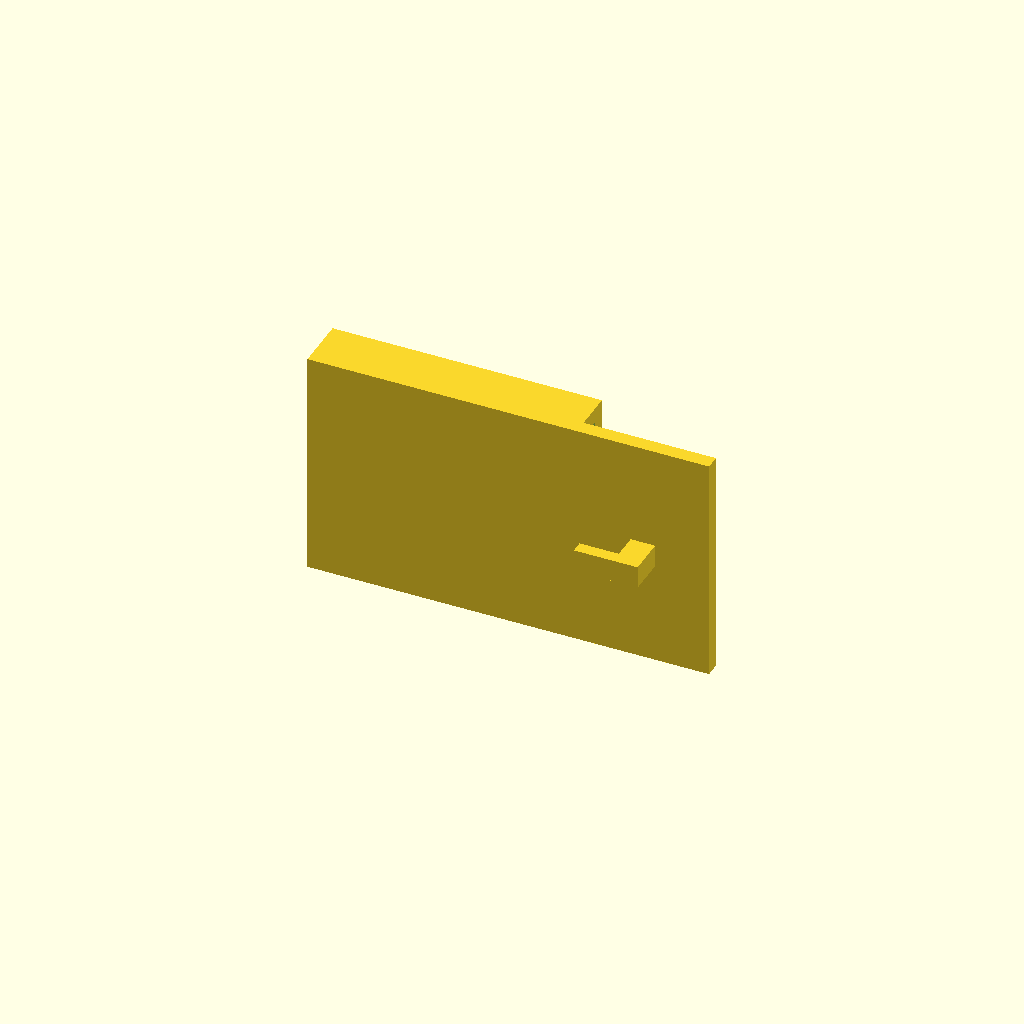
Cell 1 — every parameter at its default value.
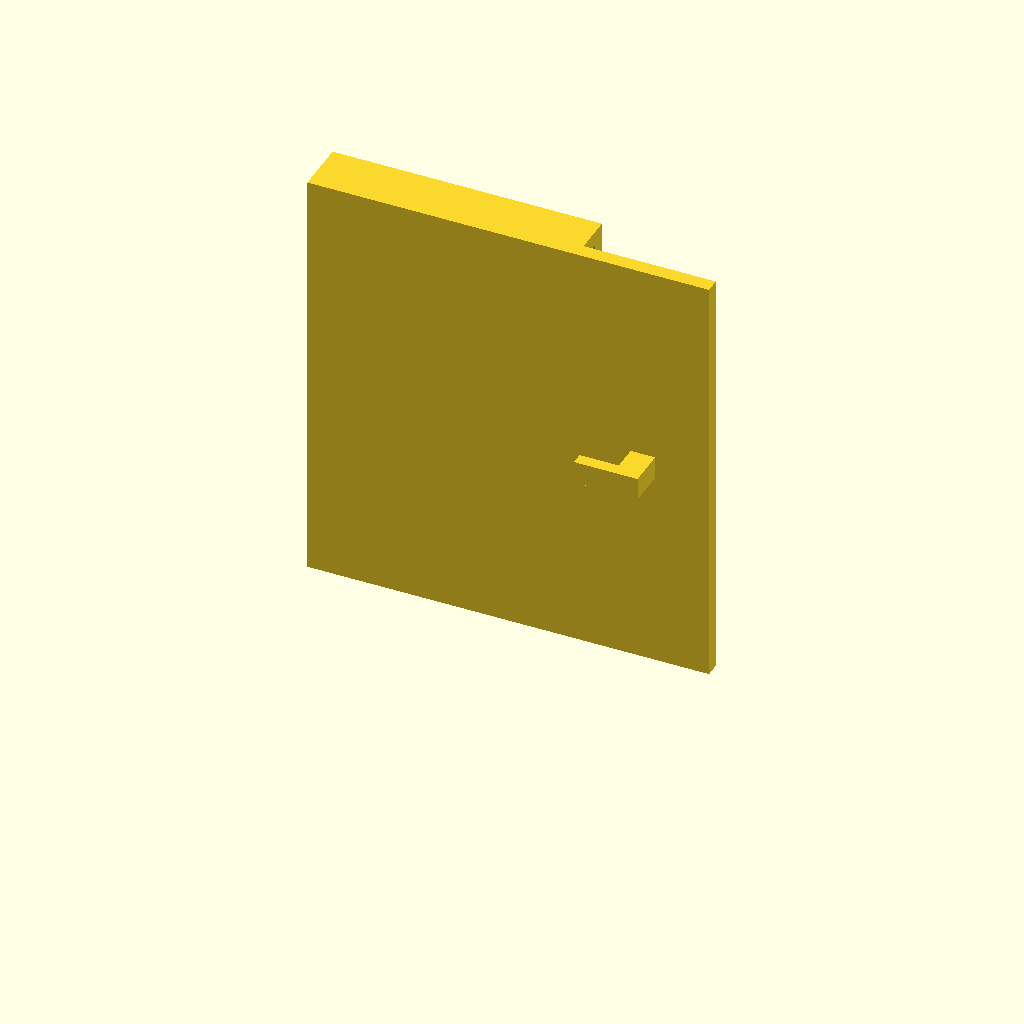
Cell 2 — item_w set to 79.8, the other parameters unchanged.
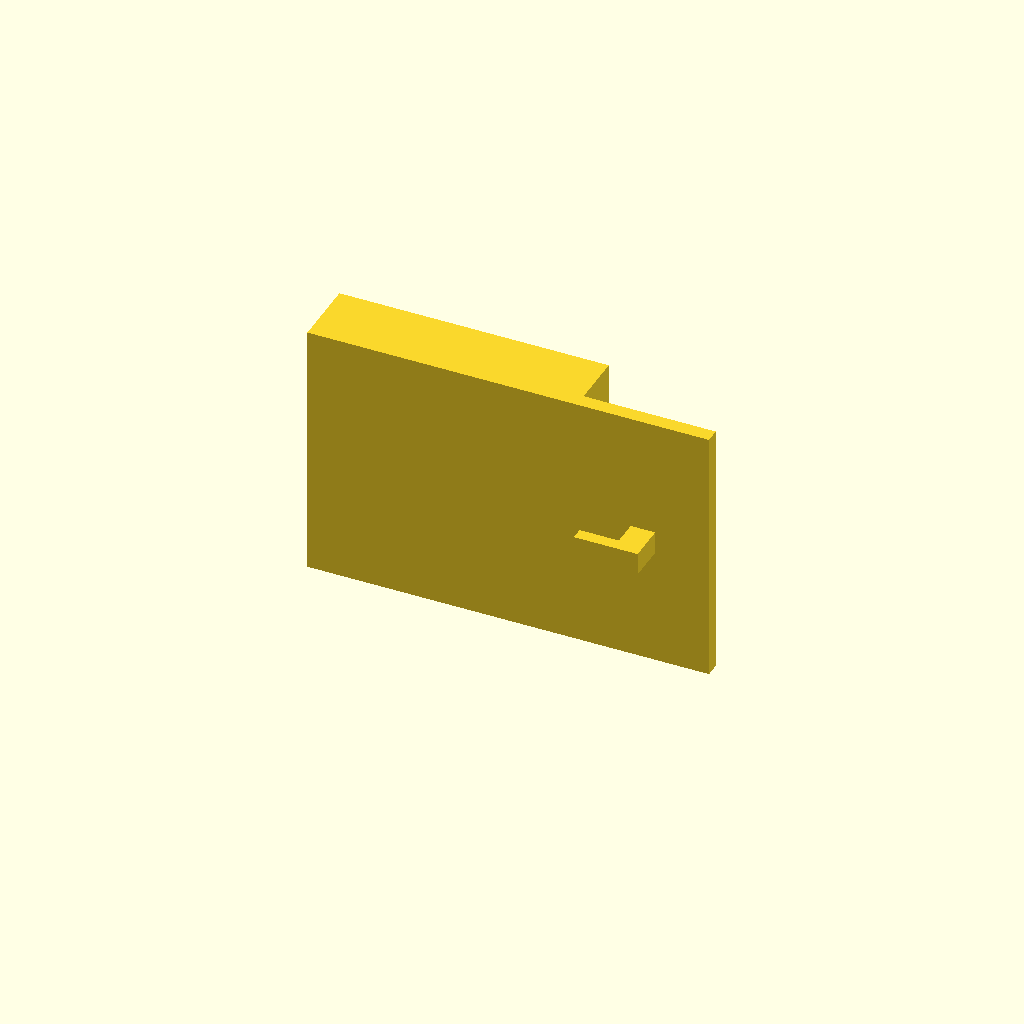
Cell 3: wall = 6 (everything else at default).
One fixed orthographic camera (rotation 55°, 0°, 25°; colour scheme Cornfield) for every cell.
Source of the model, models/skadis-ruler/holder.scad:
/* SKADIS holder for a 50 cm ruler. Print one.

   Ruler measured 39.90 mm wide, 4.0 mm thick. It stands vertically in the
   pocket with its flat face against the board, held by gravity.

   Single-slot hook, so board pitch does not matter - fits any SKADIS.

   PRINT WITH SUPPORT ON: type normal(auto), style Snug, and tick
   "On build plate only".

   The hook cantilevers 7.7 mm off the back plate and 58 mm2 of it is
   unsupported. This cannot be fixed by orientation: supporting it geometrically
   needs material either where the pegboard sits or past the 5 mm slot width.
   Unsupported it sags in the print-Z direction, which here is the hook's WIDTH
   - the dimension that has to pass a 5 mm slot with 0.4 mm of clearance, so sag
   can stop it fitting.

   "On build plate only" is a checkbox, not a style. It is correct here because
   below the hook is open air all the way to the bed, so support grows from the
   plate and touches nothing else. Snug wraps the hook footprint rather than
   lattice-filling the area, so there is less to pick off.
   The scarred face is the hook underside, which rests on the slot's lower edge
   in use - cosmetic, not functional.

   EXPORTED ALREADY ROTATED into its print orientation, lying on its side.
   Upright, the hook's rear lip spans z 58-71 while the tongue joining it to the
   back plate only starts at z 66, so between 58 and 66 the lip is a floating
   island and the slicer refuses it. On its side there is no Z-overhang in the
   hook at all, and the only downward face left is the pocket ceiling - a 5 mm
   span anchored both sides, which bridges. Do not "fix" the orientation.
*/

use <../../lib/skadis_holder.scad>

$fn = 48;

item_w    = 39.90;
item_t    = 4.0;
fit_clear = 1.0;
wall      = 3.0;

/* Half the outer width, which becomes the drop height once rotated, so the
   part sits on z=0 rather than relying on the slicer to drop it. */
translate([0, 0, (item_w + fit_clear + 2 * wall) / 2])
rotate([0, 90, 0])
skadis_holder(
    item_w    = item_w,
    item_t    = item_t,
    fit_clear = fit_clear,
    wall      = wall
);
Parameter table extracted from the source (name, type, default, range or options):
item_w: number, default 39.9
item_t: number, default 4
fit_clear: number, default 1
wall: number, default 3
